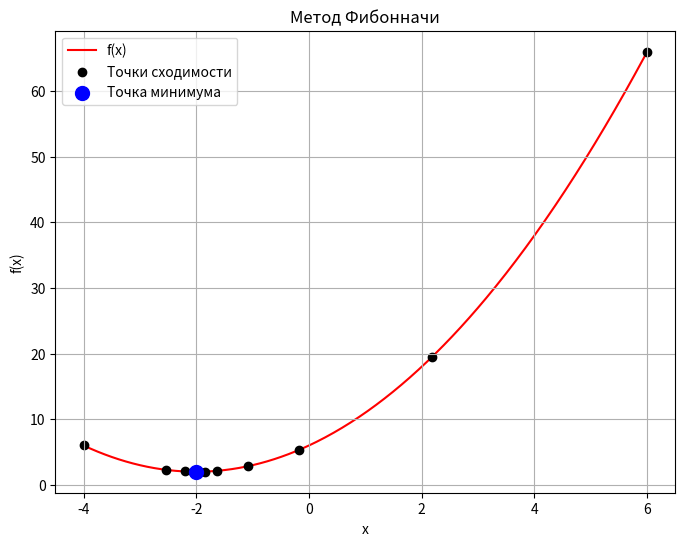

Write Python code to recreate this figure.
import numpy as np
import matplotlib.pyplot as plt
fib = [0, 1, 1]
def FibCreate(n):
    for i in range(len(fib), n + 1):
        fib.append(fib[-1] + fib[-2])
def fibonacci_search(f, a, b, n):
    FibCreate(n)
    x_p, y_p = [], []
    x_p.extend([a,b])
    y_p.extend([f(a),f(b)])
    x = np.linspace(a, b, 400)    
    plt.figure(figsize=(8, 6))
    y = f(x)
    plt.plot(x, y, label='f(x)', color='red',zorder=-1)
    for k in range(n - 1):
        
        l = a + (fib[n - k - 2] / fib[n - k]) * (b - a)
        m = a + (fib[n - k - 1] / fib[n - k]) * (b - a)
        
        if f(l) > f(m):
            a = l
            x_p.extend([a])
            y_p.extend([f(a)])
        else:
            b = m
            x_p.extend([b])
            y_p.extend([f(b)])    
    plt.scatter(x_p, y_p, color='black', label='Точки сходимости')
    plt.scatter((a + b) / 2, f((a + b) / 2), color='blue', s=100, label='Точка минимума', zorder=2)
    plt.xlabel('x')
    plt.ylabel('f(x)')
    plt.title('Метод Фибонначи')
    plt.legend()
    plt.grid(True)
    plt.show()
    return (a + b) / 2

def f(x):
    return x**2 + 4*x + 6

a, b = -4, 6
n = 24       

min_point = fibonacci_search(f, a, b, n)
print(f"Минимум функции находится в точке: {min_point:.5f}, значение функции в этой точке: {f(min_point):.5f}")
